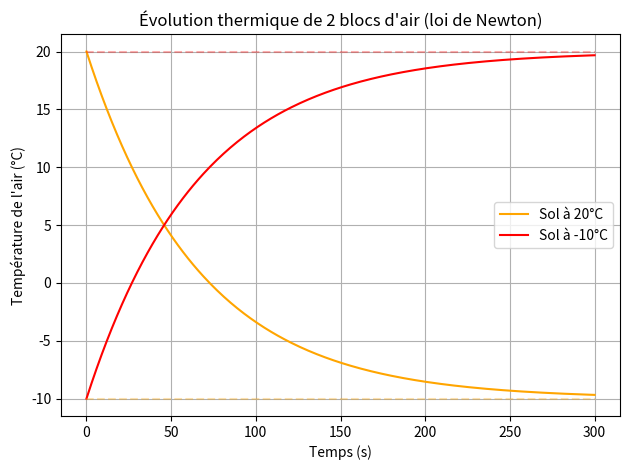

Source code (Python):
import numpy as np
import matplotlib.pyplot as plt

# Données physiques
m = 1.0        # kg
c = 1000.0     # J/kg·K
A = 1.0        # m²
h = 15.0       # W/m²·K
dt = 1.0       # s
steps = 300    # nombre de pas de temps

# Coefficient thermique
k = (h * A) / (m * c)  # en 1/s

# Températures initiales
T_air_1 = [20.0]   # Bloc au-dessus d’un sol à 20°C
T_air_2 = [-10.0]   # Bloc au-dessus d’un sol à -10°C


# Températures fixes (sols/thermostats)
T_sol_1 = -10.0
T_sol_2 = 20.0



# Évolution des températures
for t in range(steps):
    T_next_1 = T_air_1[-1] + k * (T_sol_1 - T_air_1[-1]) * dt
    T_next_2 = T_air_2[-1] + k * (T_sol_2 - T_air_2[-1]) * dt
    T_air_1.append(T_next_1)
    T_air_2.append(T_next_2)


# Affichage graphique
plt.plot(T_air_1, label="Sol à 20°C", color='orange')
plt.plot(T_air_2, label="Sol à -10°C", color='red')

plt.hlines([T_sol_1, T_sol_2], 0, steps, linestyles='dashed', colors=['orange', 'red'], alpha=0.3)

plt.xlabel("Temps (s)")
plt.ylabel("Température de l'air (°C)")
plt.title("Évolution thermique de 2 blocs d'air (loi de Newton)")
plt.legend()
plt.grid(True)
plt.tight_layout()
plt.show()
